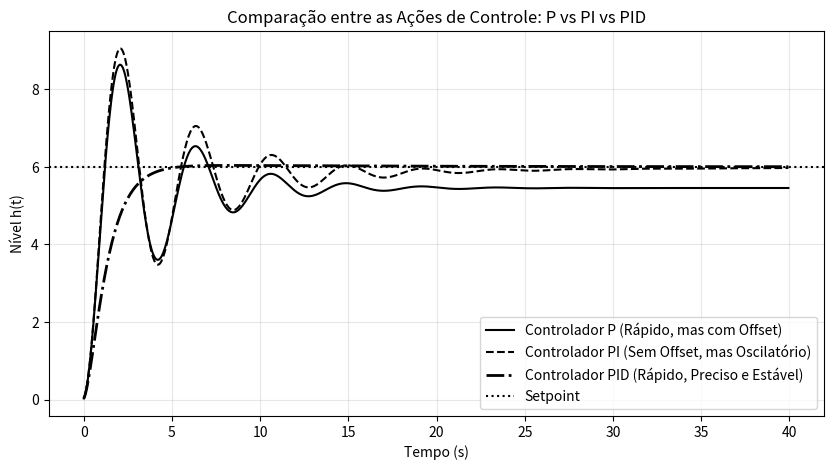

Source code (Python):
# -*- coding: utf-8 -*-
"""

1.5.1 Comparação Evolutiva: De P para PI e PID. - pág. 18-20

"""
import numpy as np
import matplotlib.pyplot as plt
# Configuracoes de referencia e tempo
SP = 6.0
dt = 0.05
tempo = np.arange(0, 40, dt)
# Parametros do processo (Modelo de Segunda Ordem)
a, b = 0.5, 0.2  
def simular_pid(Kp, Ki, Kd):
	h, h_dot = 0.0, 0.0
	erro_anterior = SP - h
	integral_erro = 0.0
	resposta = []
	for t in tempo:
		# 1. Calculo do Erro e suas componentes discretas
		erro = SP - h
		integral_erro += erro * dt
		dedt = (erro - erro_anterior) / dt
		# 2. Lei de Controle PID Completa
		u = Kp * erro + Ki * integral_erro + Kd * dedt
		# 3. Dinamica do processo (Aceleração)
		h_ddot = u - a*h_dot - b*h
		# 4. Integracao numerica (Metodo de Euler)
		h_dot = h_dot + h_ddot * dt
		h = h + h_dot * dt
		resposta.append(h)
		erro_anterior = erro
	return resposta
# Comparacao das combinacoes de acoes (Evolução)
resp_p   = simular_pid(Kp=2.0, Ki=0.0,  Kd=0.0)  
resp_pi  = simular_pid(Kp=2.0, Ki=0.15, Kd=0.0)  
resp_pid = simular_pid(Kp=2.0, Ki=0.15, Kd=2.5)  
# Plotagem Monocromática para Impressão
plt.figure(figsize=(10, 5))
plt.plot(tempo, resp_p, color='black', linestyle='-', 
label='Controlador P (Rápido, mas com Offset)')
plt.plot(tempo, resp_pi, color='black', linestyle='--', 
label='Controlador PI (Sem Offset, mas Oscilatório)')
plt.plot(tempo, resp_pid, color='black', linestyle='-.', linewidth=2,
label='Controlador PID (Rápido, Preciso e Estável)')
plt.axhline(SP, color='black', linestyle=':', label='Setpoint')
plt.xlabel('Tempo (s)')
plt.ylabel('Nível h(t)')
plt.title('Comparação entre as Ações de Controle: P vs PI vs PID')
plt.legend(loc='lower right')
plt.grid(True, alpha=0.3)
plt.show()
